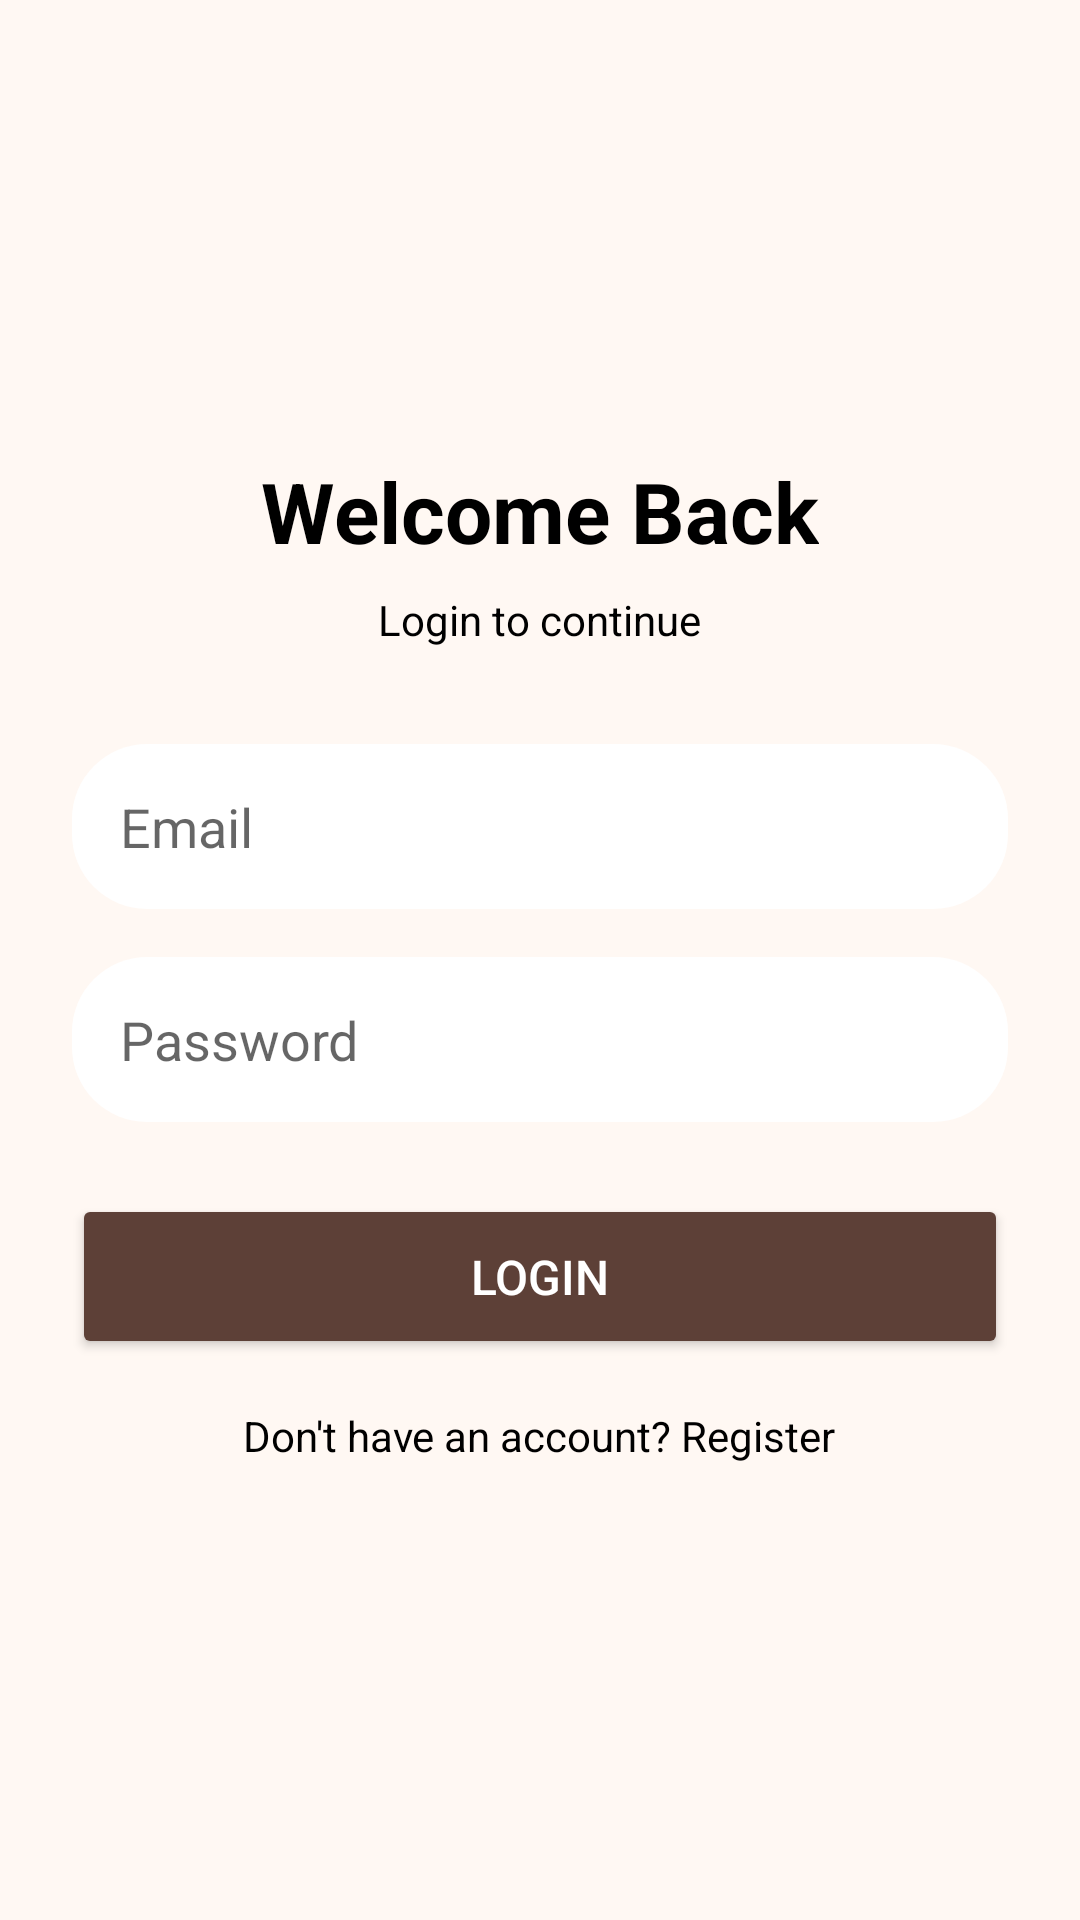

This screen was rendered from an Android layout file. Write that file and the resources it references.
<!-- AndroidManifest.xml: application theme Theme.FoyuDemo -->
<!-- res/layout/activity_login.xml -->
<?xml version="1.0" encoding="utf-8"?>
<LinearLayout
    xmlns:android="http://schemas.android.com/apk/res/android"
    android:layout_width="match_parent"
    android:layout_height="match_parent"
    android:orientation="vertical"
    android:background="#FFF8F3"
    android:gravity="center"
    android:padding="24dp">

    <TextView
        android:layout_width="wrap_content"
        android:layout_height="wrap_content"
        android:text="Welcome Back"
        android:textSize="28sp"
        android:textStyle="bold"
        android:textColor="@color/black"
        android:layout_marginBottom="8dp"/>

    <TextView
        android:layout_width="wrap_content"
        android:layout_height="wrap_content"
        android:text="Login to continue"
        android:textSize="14sp"
        android:textColor="@color/black"
        android:layout_marginBottom="32dp"/>

    <EditText
        android:id="@+id/etEmail"
        android:layout_width="match_parent"
        android:layout_height="55dp"
        android:background="@drawable/search_bg"
        android:hint="Email"
        android:inputType="textEmailAddress"
        android:paddingStart="16dp"
        android:paddingEnd="16dp"
        android:layout_marginBottom="16dp"/>

    <EditText
        android:id="@+id/etPassword"
        android:layout_width="match_parent"
        android:layout_height="55dp"
        android:background="@drawable/search_bg"
        android:hint="Password"
        android:inputType="textPassword"
        android:paddingStart="16dp"
        android:paddingEnd="16dp"
        android:layout_marginBottom="24dp"/>

    <Button
        android:id="@+id/btnLogin"
        android:layout_width="match_parent"
        android:layout_height="55dp"
        android:text="Login"
        android:textSize="16sp"
        android:backgroundTint="#5D4037"
        android:textColor="@color/white"
        android:layout_marginBottom="16dp"/>

    <TextView
        android:id="@+id/tvGoToRegister"
        android:layout_width="wrap_content"
        android:layout_height="wrap_content"
        android:text="Don't have an account? Register"
        android:textColor="@color/black"
        android:textSize="14sp"/>

</LinearLayout>
<!-- resources referenced by this layout -->
<resources>
  <color name="black">#FF000000</color>
  <color name="white">#FFFFFFFF</color>
  <!-- drawable search_bg (drawable) -->
  <?xml version="1.0" encoding="utf-8"?>
  <shape xmlns:android="http://schemas.android.com/apk/res/android"
      android:shape="rectangle">
      <solid android:color="@color/white" />
      <corners android:radius="25dp" />
  </shape>
  <style name="Theme.FoyuDemo" parent="Theme.MaterialComponents.Light.NoActionBar">
          <item name="colorPrimary">@color/darkbrown</item>
          <item name="colorPrimaryVariant">@color/darkbrown</item>
          <item name="colorOnPrimary">@color/white</item>
          <item name="android:forceDarkAllowed">false</item>
      </style>
  <color name="darkbrown">#B8956B</color>
</resources>
